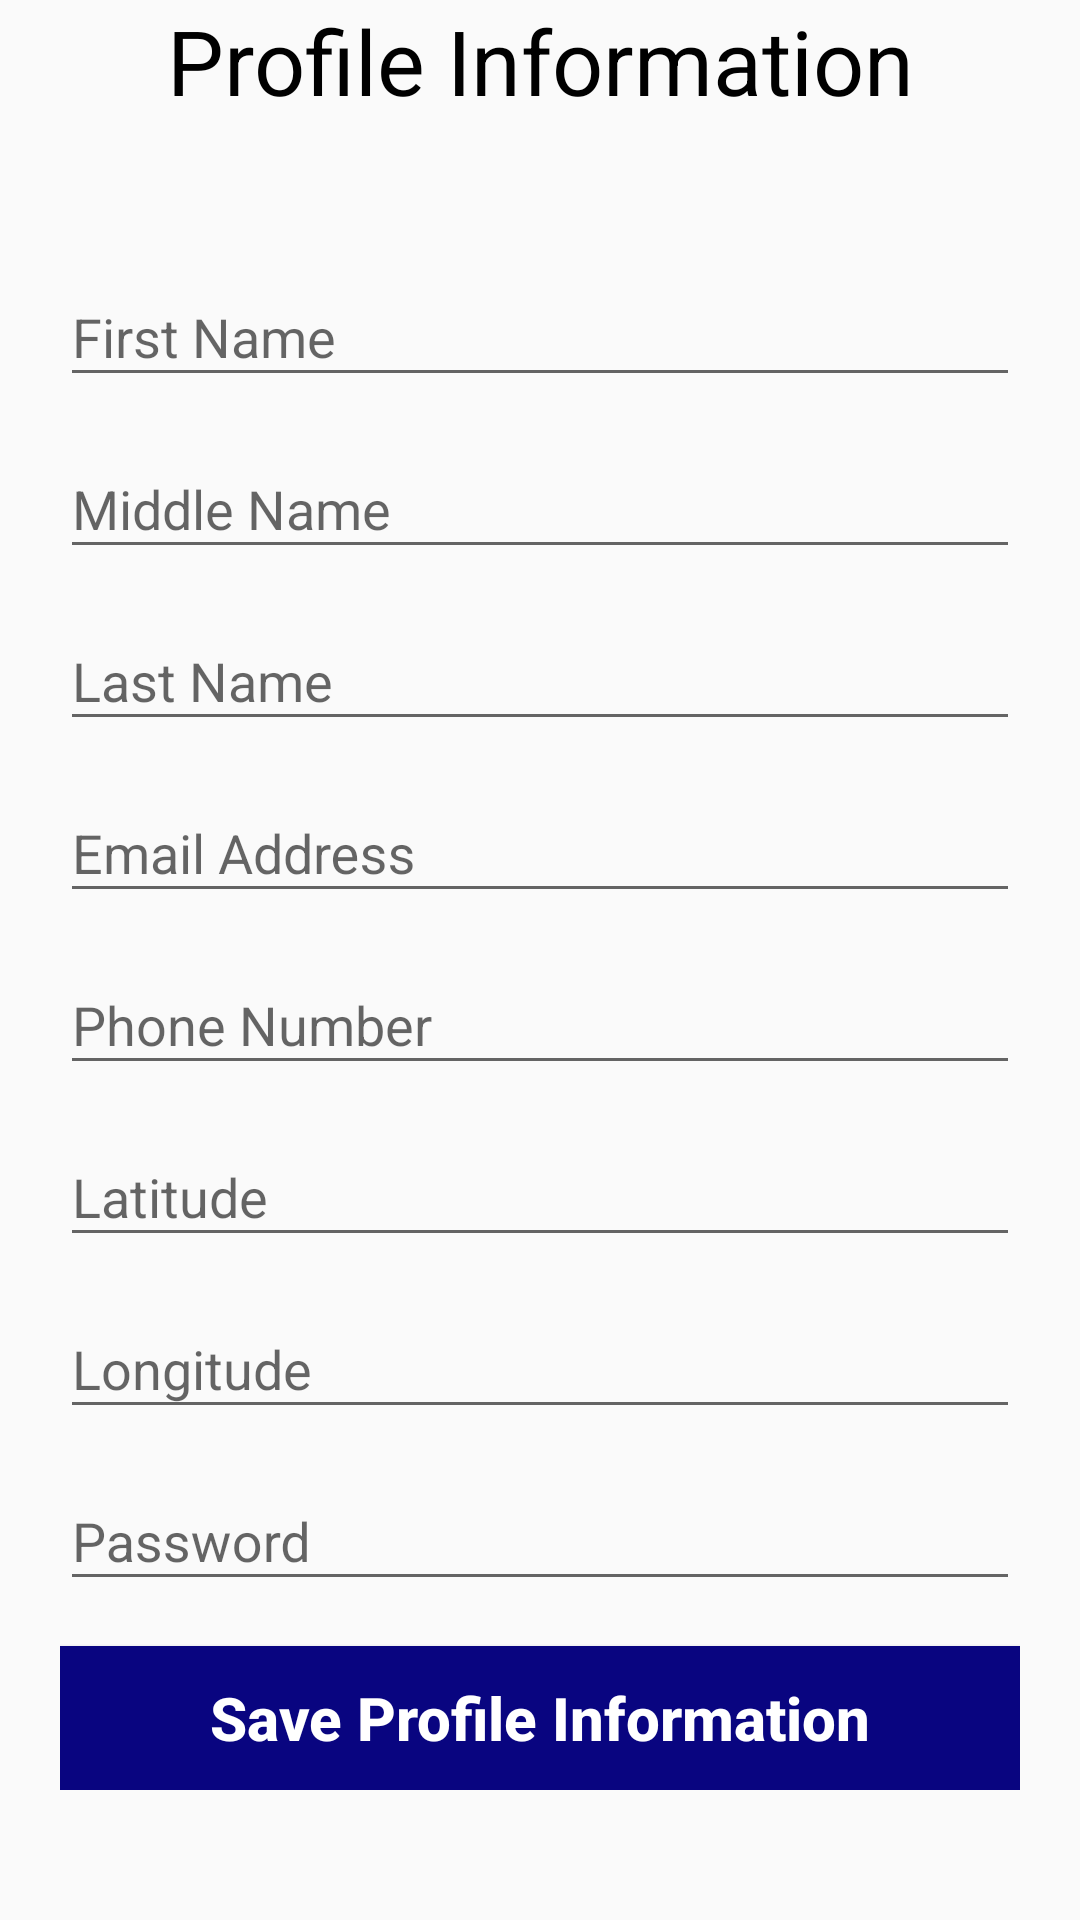

The Android layout XML behind this screen, and the referenced resources:
<!-- AndroidManifest.xml: application theme AppTheme -->
<!-- res/layout/fragment_account_profile.xml -->
<?xml version="1.0" encoding="utf-8"?>
<FrameLayout xmlns:android="http://schemas.android.com/apk/res/android"
    xmlns:tools="http://schemas.android.com/tools"
    android:layout_width="match_parent"
    android:layout_height="match_parent"
    tools:context=".AccountProfileFragment">

    
    <TextView
        android:layout_gravity="top"
        android:textColor="@color/colorPrimaryDark"
        android:textSize="30dp"
        android:textAllCaps="false"
        android:textAlignment="center"
        android:layout_width="match_parent"
        android:layout_height="wrap_content"
        android:text="Profile Information" />


    <ScrollView
        android:layout_marginTop="45dp"
        android:layout_width="match_parent"
        android:layout_marginBottom="20dp"
        android:layout_height="match_parent">

        <LinearLayout
            android:orientation="vertical"
            android:layout_width="match_parent"
            android:layout_height="wrap_content"
            android:layout_marginRight="20dp"
            android:layout_marginLeft="20dp">

            <android.support.design.widget.TextInputLayout
                android:id="@+id/fristname"
                android:layout_marginTop="35dp"
                android:layout_width="match_parent"
                android:layout_height="wrap_content">

                <EditText
                    android:id="@+id/txtFirstName"
                    android:singleLine="true"
                    android:layout_width="match_parent"
                    android:layout_height="wrap_content"
                    android:hint="First Name" />
            </android.support.design.widget.TextInputLayout>

            <android.support.design.widget.TextInputLayout
                android:id="@+id/middlename"
                android:layout_marginTop="5dp"
                android:layout_width="match_parent"
                android:layout_height="wrap_content">

                <EditText
                    android:id="@+id/txtMiddleName"
                    android:singleLine="true"
                    android:layout_width="match_parent"
                    android:layout_height="wrap_content"
                    android:hint="Middle Name" />
            </android.support.design.widget.TextInputLayout>

            <android.support.design.widget.TextInputLayout
                android:id="@+id/lastname"
                android:layout_marginTop="5dp"
                android:layout_width="match_parent"
                android:layout_height="wrap_content">

                <EditText
                    android:id="@+id/txtLastName"
                    android:singleLine="true"
                    android:layout_width="match_parent"
                    android:layout_height="wrap_content"
                    android:hint="Last Name" />
            </android.support.design.widget.TextInputLayout>

            <android.support.design.widget.TextInputLayout
                android:id="@+id/emailAddress"
                android:layout_marginTop="5dp"
                android:layout_width="match_parent"
                android:layout_height="wrap_content">

                <EditText
                    android:id="@+id/txtEmailAddress"
                    android:singleLine="true"
                    android:inputType="textEmailAddress"
                    android:layout_width="match_parent"
                    android:layout_height="wrap_content"
                    android:hint="Email Address" />
            </android.support.design.widget.TextInputLayout>

            <android.support.design.widget.TextInputLayout
                android:id="@+id/phoneNumber"
                android:layout_marginTop="5dp"
                android:layout_width="match_parent"
                android:layout_height="wrap_content">

                <EditText
                    android:id="@+id/txtPhoneNumber"
                    android:singleLine="true"
                    android:layout_width="match_parent"
                    android:layout_height="wrap_content"
                    android:inputType="phone"
                    android:hint="Phone Number" />
            </android.support.design.widget.TextInputLayout>

            <android.support.design.widget.TextInputLayout
                android:id="@+id/lat"
                android:layout_marginTop="5dp"
                android:layout_width="match_parent"
                android:layout_height="wrap_content">

                <EditText
                    android:id="@+id/txtLatitude"
                    android:singleLine="true"
                    android:layout_width="match_parent"
                    android:layout_height="wrap_content"
                    android:hint="Latitude" />
            </android.support.design.widget.TextInputLayout>

            <android.support.design.widget.TextInputLayout
                android:id="@+id/log"
                android:layout_marginTop="5dp"
                android:layout_width="match_parent"
                android:layout_height="wrap_content">

                <EditText
                    android:id="@+id/txtLongtude"
                    android:singleLine="true"
                    android:layout_width="match_parent"
                    android:layout_height="wrap_content"
                    android:hint="Longitude" />
            </android.support.design.widget.TextInputLayout>


            <android.support.design.widget.TextInputLayout
                android:id="@+id/password"
                android:layout_marginTop="5dp"
                android:layout_width="match_parent"
                android:layout_height="wrap_content">

                <EditText
                    android:inputType="textPassword"
                    android:id="@+id/txtUserPassword"
                    android:singleLine="true"
                    android:layout_width="match_parent"
                    android:layout_height="wrap_content"
                    android:hint="Password" />
            </android.support.design.widget.TextInputLayout>

            <android.support.design.widget.TextInputLayout
                android:id="@+id/saveprofile"
                android:layout_marginTop="5dp"
                android:layout_width="match_parent"
                android:layout_height="wrap_content">

                <Button
                    android:layout_marginTop="10dp"
                    android:textColor="@color/colorWhite"
                    android:background="@color/colorPrimary"
                    android:textSize="20dp"
                    android:layout_width="match_parent"
                    android:layout_height="wrap_content"
                    android:textAlignment="center"
                    android:layout_gravity="center"
                    android:textStyle="bold"
                    android:textAllCaps="false"
                    android:id="@+id/btnSaveProfile"
                    android:text="Save Profile Information"/>
            </android.support.design.widget.TextInputLayout>

        </LinearLayout>

    </ScrollView>


</FrameLayout>
<!-- resources referenced by this layout -->
<resources>
  <color name="colorPrimary">#090580</color>
  <color name="colorPrimaryDark">#000000</color>
  <color name="colorWhite">#ffffff</color>
  <style name="AppTheme" parent="Theme.AppCompat.Light.DarkActionBar">
          
          <item name="colorPrimary">@color/colorPrimary</item>
          <item name="colorPrimaryDark">@color/colorPrimaryDark</item>
          <item name="colorAccent">@color/colorAccent</item>
      </style>
  <color name="colorAccent">#30dbe1</color>
</resources>
